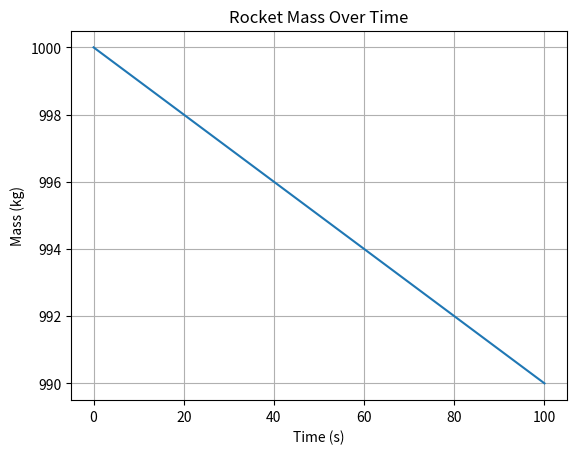

Here is the Python script that generated this plot:
import matplotlib.pyplot as plt

class RocketSimulation:
    def __init__(self, initial_mass, gas_velocity, time_step, total_time):
        self.initial_mass = initial_mass
        self.mass = initial_mass
        self.gas_velocity = gas_velocity
        self.time_step = time_step
        self.total_time = total_time
        self.time_points = [0]
        self.masses = [initial_mass]

    def simulate(self):
        current_time = 0
        while current_time < self.total_time:
            delta_mass = 0.1  # Change in mass for each time step (for demonstration)
            self.mass -= delta_mass
            impulse_change = delta_mass * self.gas_velocity
            current_time += self.time_step
            self.time_points.append(current_time)
            self.masses.append(self.mass)
            print(f"Time: {current_time} s, Mass: {self.mass} kg, Impulse Change: {impulse_change} Ns")

    def plot_mass(self):
        plt.plot(self.time_points, self.masses)
        plt.title('Rocket Mass Over Time')
        plt.xlabel('Time (s)')
        plt.ylabel('Mass (kg)')
        plt.grid(True)
        plt.show()

def main():
    initial_mass = 1000  # Initial mass of the rocket in kg
    gas_velocity = 1000  # Velocity of gas relative to the rocket in m/s
    time_step = 1  # Time step for simulation in seconds
    total_time = 100  # Total time for simulation in seconds

    simulation = RocketSimulation(initial_mass, gas_velocity, time_step, total_time)
    simulation.simulate()
    simulation.plot_mass()

if __name__ == "__main__":
    main()
